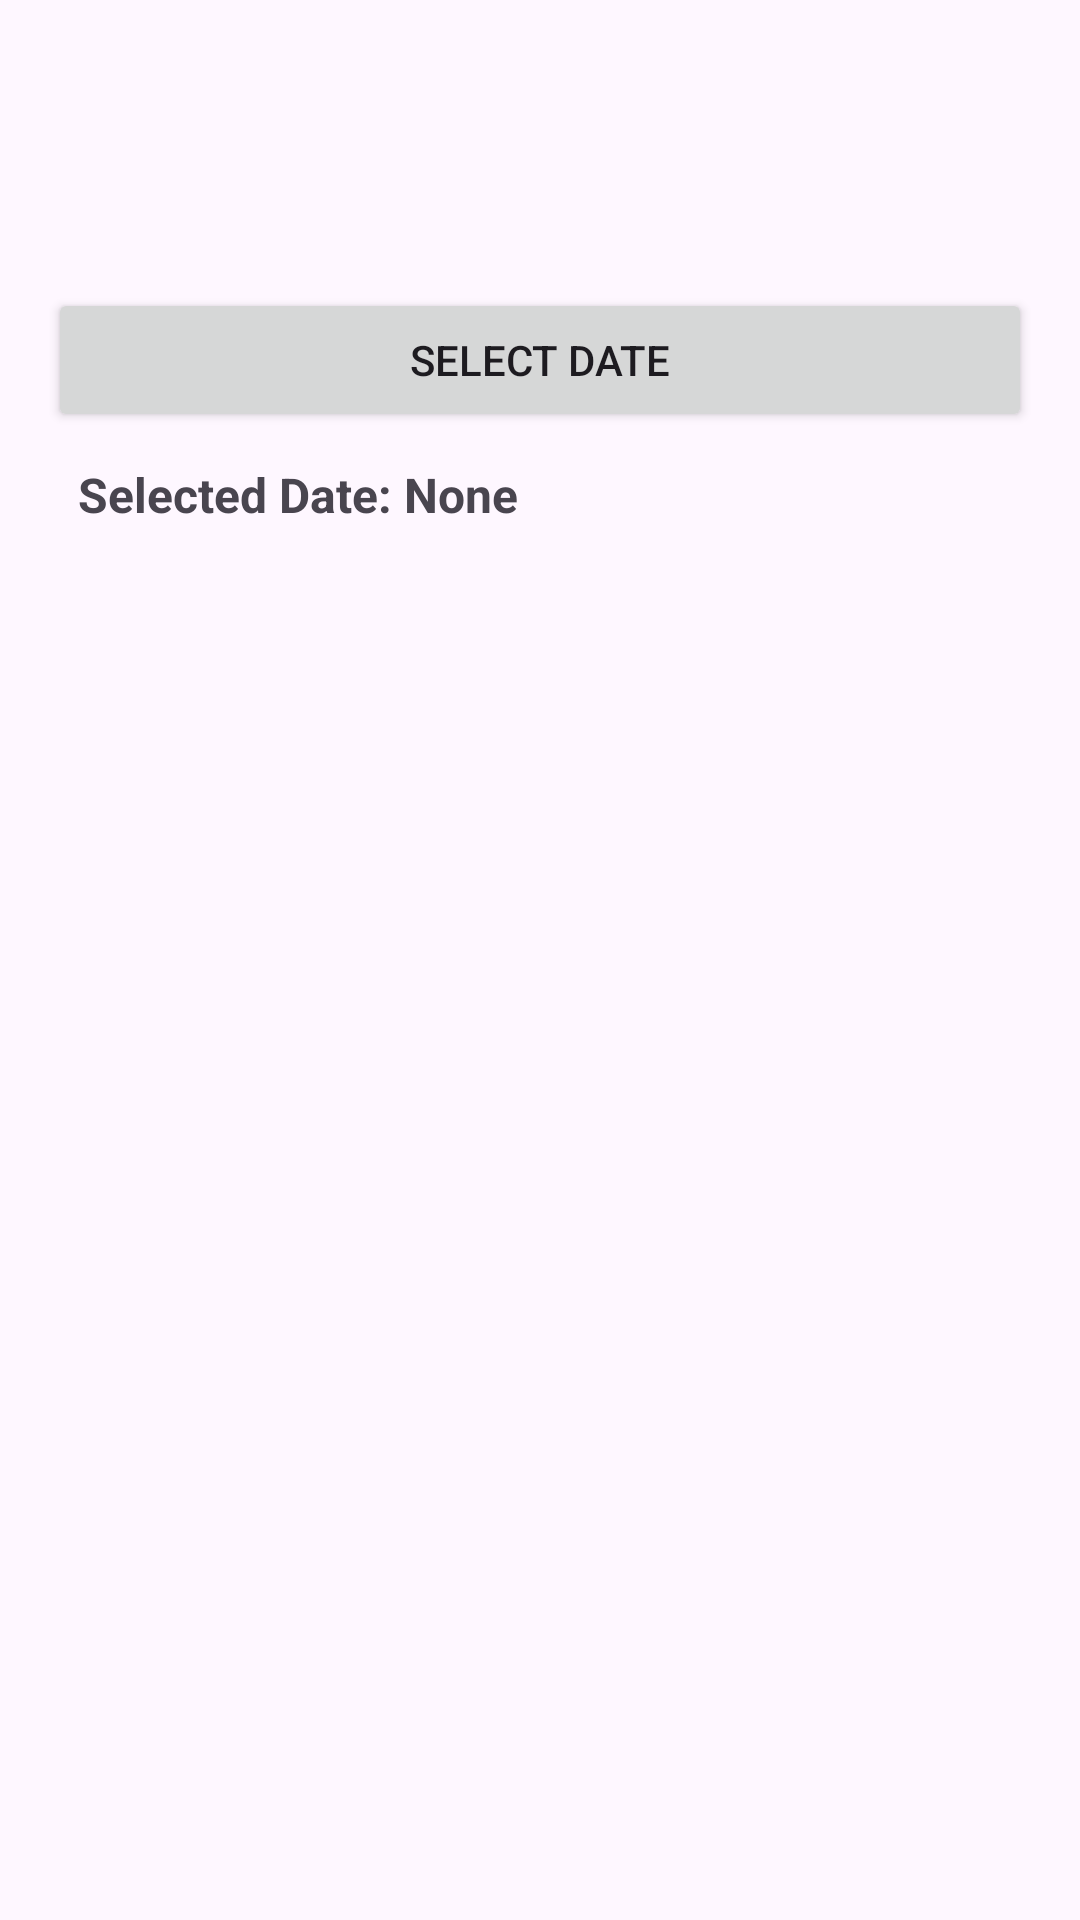

Produce the Android XML layout that renders to this screen, including the resource entries it uses.
<!-- AndroidManifest.xml: application theme Theme.PracticeApp -->
<!-- res/layout/activity_booking.xml -->
<?xml version="1.0" encoding="utf-8"?>
<LinearLayout xmlns:android="http://schemas.android.com/apk/res/android"
    android:layout_width="match_parent"
    android:layout_height="match_parent"
    android:orientation="vertical"
    android:padding="16dp">

    <Button
        android:id="@+id/btnSelectDate"
        android:layout_width="match_parent"
        android:layout_marginTop="80dp"
        android:layout_height="wrap_content"
        android:text="Select Date" />

    <TextView
        android:id="@+id/dateTextView"
        android:layout_width="match_parent"
        android:layout_height="wrap_content"
        android:text="Selected Date: None"
        android:textSize="16sp"
        android:padding="10dp"
        android:textStyle="bold"/>

    <ProgressBar
        android:id="@+id/progressBar"
        android:layout_width="wrap_content"
        android:layout_height="wrap_content"
        android:visibility="gone"
        android:layout_gravity="center"/>

    <androidx.recyclerview.widget.RecyclerView
        android:id="@+id/slotRecyclerView"
        android:layout_width="match_parent"
        android:layout_height="wrap_content"
        android:layout_marginTop="10dp"/>
</LinearLayout>
<!-- resources referenced by this layout -->
<resources>
  <style name="Theme.PracticeApp" parent="Base.Theme.PracticeApp" />
  <style name="Base.Theme.PracticeApp" parent="Theme.Material3.Light.NoActionBar">
          
          
      </style>
</resources>
